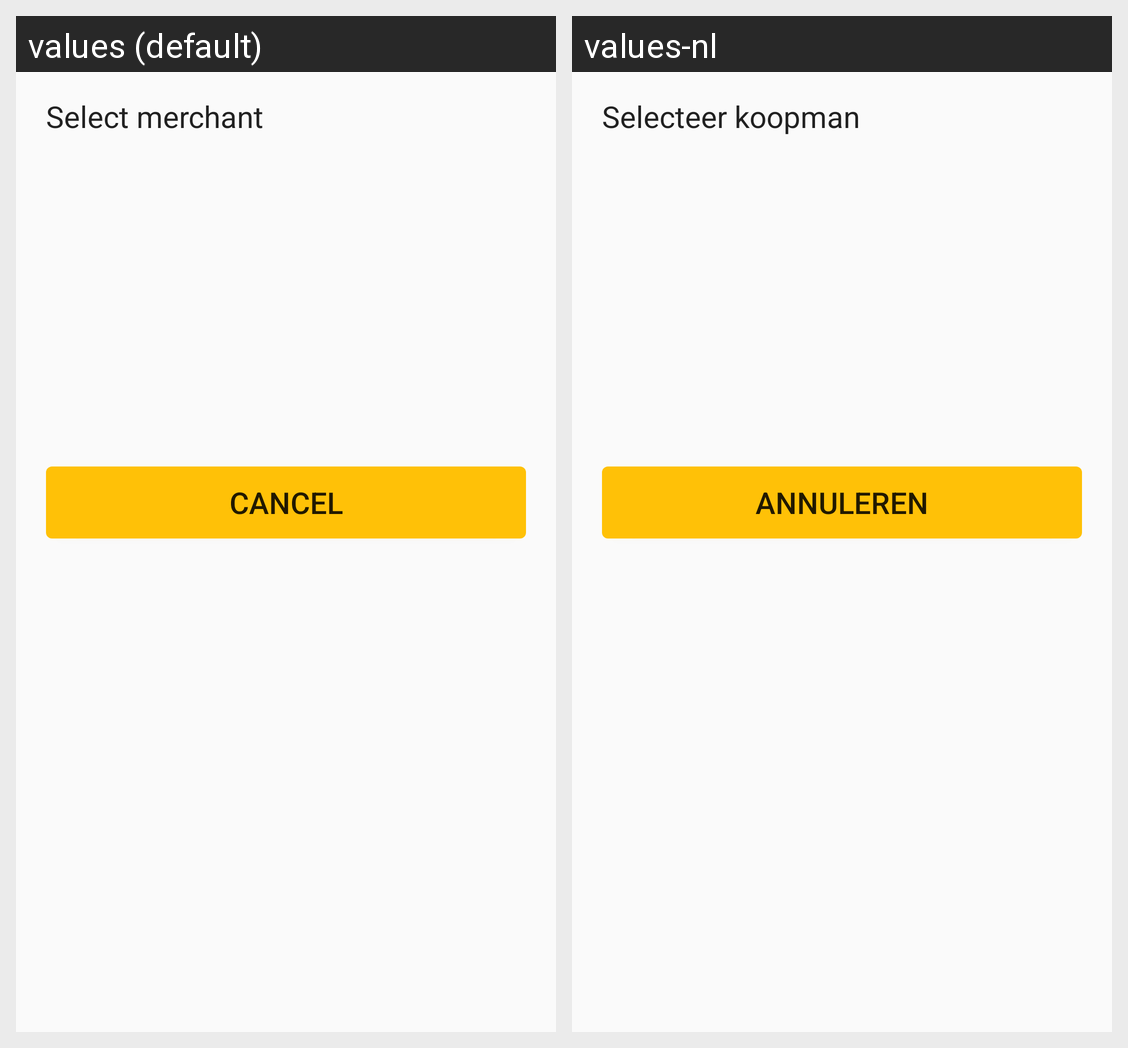

The Android screen above is rendered under two locales of the same app. Produce the string resources it draws, with the default and per-locale values.
Android screen res/layout/vervanger_dialog_activity.xml rendered under 2 locales, left to right: values (default), values-nl. Device: Nexus 5 (rendered at 1080×1920; each locale shown at half size, 540×960, under a caption strip naming it); theme AppTheme.
Strings drawn on this screen, with the default value and each locale's value (text and hints the layout hard-codes, and strings that could not be matched under every locale, appear in the picture but are not listed):

label_select_replaced_koopman
  values: Select merchant
  values-nl: Selecteer koopman

cancel
  values: Cancel
  values-nl: Annuleren
